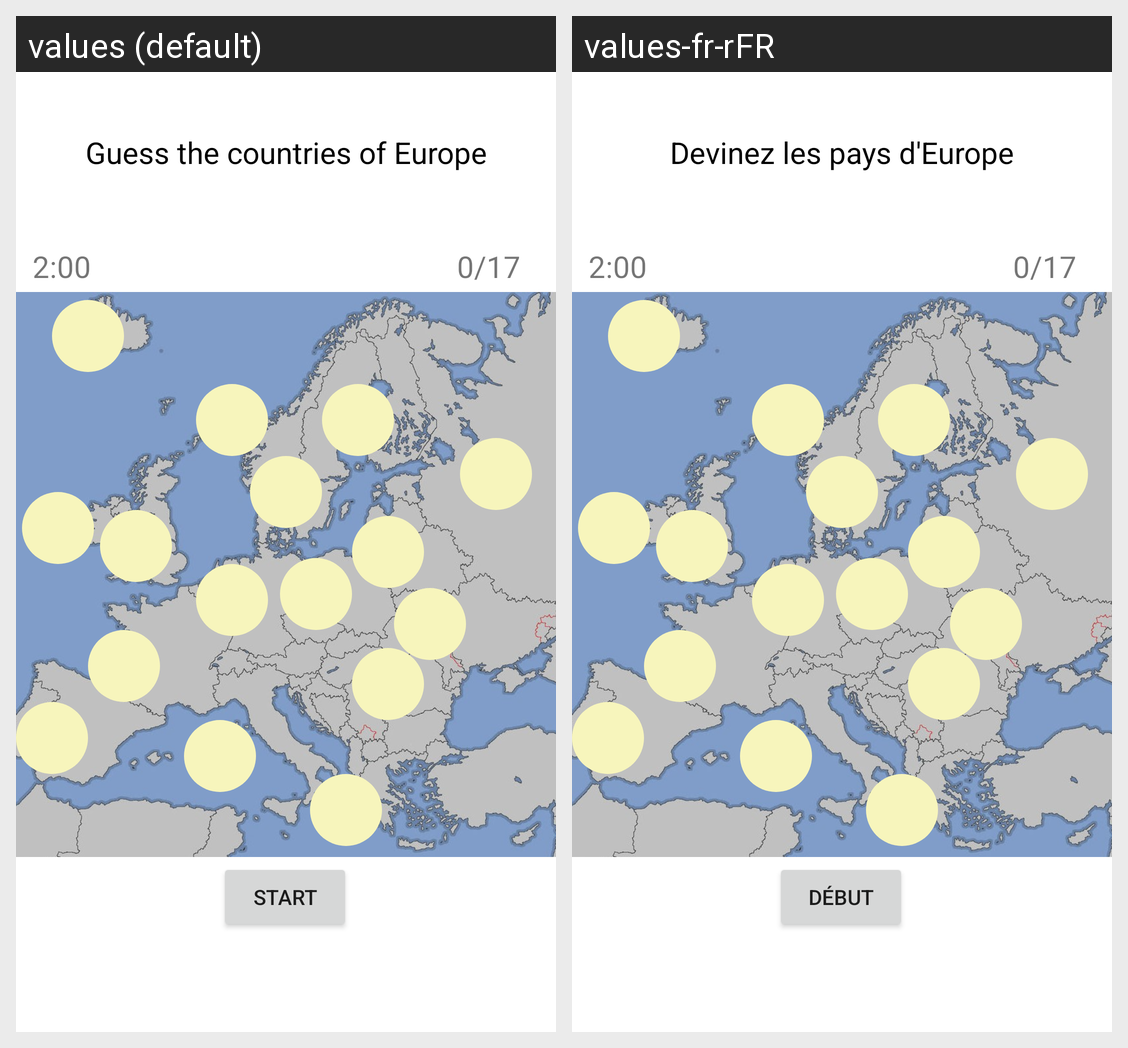

This grid shows one Android layout under two languages. Give, for every string resource on the screen, its name, the default text and each shown locale's text.
Android screen res/layout/activity_app1.xml rendered under 2 locales, left to right: values (default), values-fr-rFR. Device: Nexus 5 (rendered at 1080×1920; each locale shown at half size, 540×960, under a caption strip naming it); theme Theme.TheChallenge.
Strings drawn on this screen, with the default value and each locale's value (text and hints the layout hard-codes, and strings that could not be matched under every locale, appear in the picture but are not listed):

title
  values: Guess the countries of Europe
  values-fr-rFR: Devinez les pays d'Europe

timer
  values: 2:00
  values-fr-rFR: 2:00

answers
  values: 0/17
  values-fr-rFR: 0/17

start
  values: Start
  values-fr-rFR: Début
